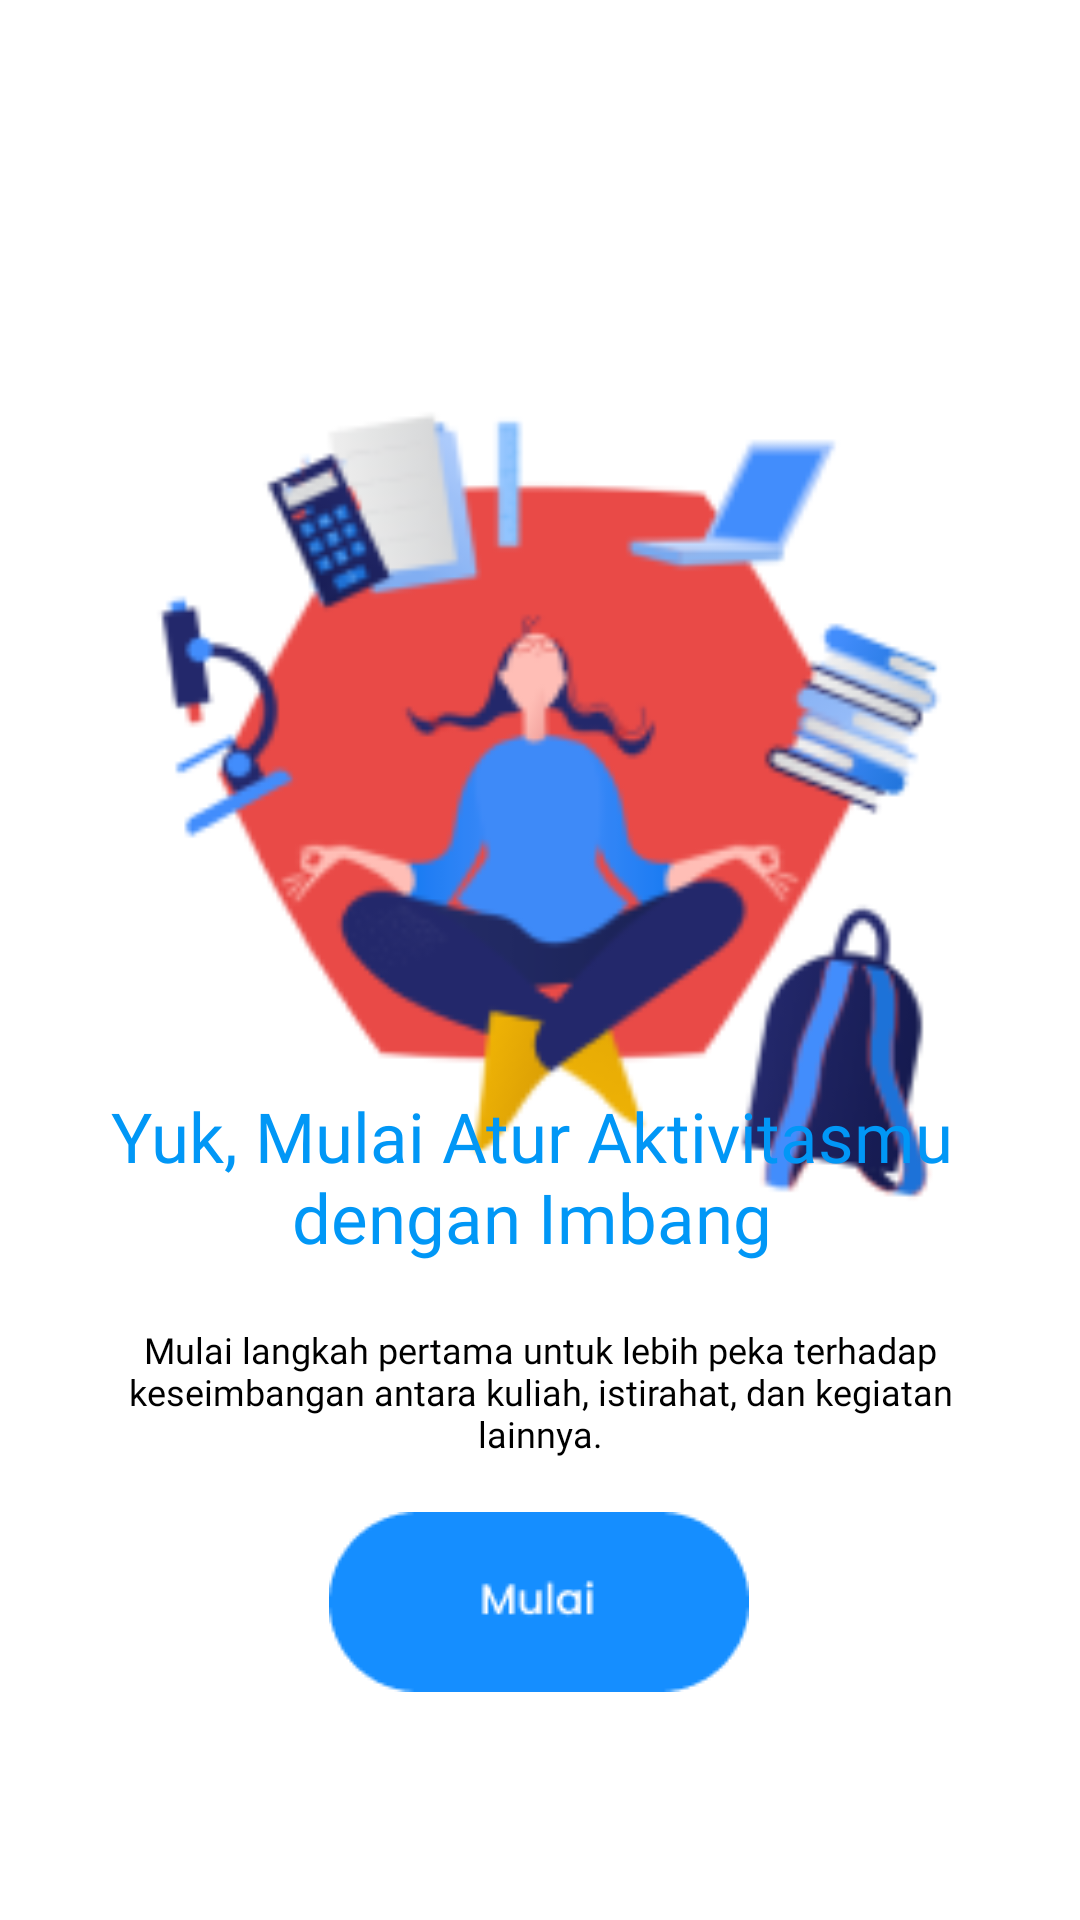

Layout XML and referenced resources for this Android screen:
<!-- AndroidManifest.xml: application theme Theme.ImbangApp -->
<!-- res/layout/op3.xml -->
<?xml version="1.0" encoding="utf-8"?>
<androidx.constraintlayout.widget.ConstraintLayout xmlns:android="http://schemas.android.com/apk/res/android"
    xmlns:app="http://schemas.android.com/apk/res-auto"
    xmlns:tools="http://schemas.android.com/tools"
    android:layout_width="match_parent"
    android:layout_height="match_parent"
    tools:context=".OP3">


    <ImageView
        android:layout_width="500dp"
        android:layout_height="295dp"
        android:layout_marginBottom="644dp"
        android:src="@drawable/opatas"
        app:layout_constraintBottom_toBottomOf="parent"
        app:layout_constraintEnd_toEndOf="parent"
        app:layout_constraintHorizontal_bias="0.504"
        app:layout_constraintStart_toStartOf="parent"
        />

    <ImageView
        android:layout_width="480dp"
        android:layout_height="345dp"
        android:src="@drawable/op3"
        app:layout_constraintBottom_toBottomOf="parent"
        app:layout_constraintEnd_toEndOf="parent"
        app:layout_constraintHorizontal_bias="0.505"
        app:layout_constraintStart_toStartOf="parent"
        app:layout_constraintTop_toTopOf="parent"
        app:layout_constraintVertical_bias="0.326" />

    <ImageView
        android:id="@+id/mulai"
        android:layout_width="wrap_content"
        android:layout_height="wrap_content"
        android:src="@drawable/mulai"
        app:layout_constraintBottom_toBottomOf="parent"
        app:layout_constraintEnd_toEndOf="parent"
        app:layout_constraintHorizontal_bias="0.498"
        app:layout_constraintStart_toStartOf="parent"
        app:layout_constraintTop_toTopOf="parent"
        app:layout_constraintVertical_bias="0.869" />

    <TextView
        android:layout_width="329dp"
        android:layout_height="80dp"
        android:fontFamily="@font/pbold"
        android:text="Yuk, Mulai Atur Aktivitasmu dengan Imbang"
        android:textAlignment="center"
        android:textColor="@color/pertama"
        android:textSize="23sp"
        app:layout_constraintBottom_toBottomOf="parent"
        app:layout_constraintEnd_toEndOf="parent"
        app:layout_constraintHorizontal_bias="0.421"
        app:layout_constraintStart_toStartOf="parent"
        app:layout_constraintTop_toTopOf="parent"
        app:layout_constraintVertical_bias="0.649" />

    <TextView
        android:layout_width="289dp"
        android:layout_height="51dp"
        android:fontFamily="@font/pregular"
        android:text="Mulai langkah pertama untuk lebih peka terhadap keseimbangan antara kuliah, istirahat, dan kegiatan lainnya."
        android:textAlignment="center"
        android:textColor="@color/black"
        android:textSize="12sp"
        app:layout_constraintBottom_toBottomOf="parent"
        app:layout_constraintEnd_toEndOf="parent"
        app:layout_constraintStart_toStartOf="parent"
        app:layout_constraintTop_toTopOf="parent"
        app:layout_constraintVertical_bias="0.75" />

</androidx.constraintlayout.widget.ConstraintLayout>
<!-- resources referenced by this layout -->
<resources>
  <color name="black">#FF000000</color>
  <color name="pertama">#0197F6</color>
  <!-- drawable mulai: png bitmap (drawable, 1586 bytes) -->
  <!-- drawable op3: png bitmap (drawable, 25433 bytes) -->
  <!-- drawable opatas: png bitmap (drawable, 74445 bytes) -->
  <style name="Theme.ImbangApp" parent="Theme.MaterialComponents.DayNight.DarkActionBar">
          
          <item name="colorPrimary">@color/pertama</item>
          <item name="colorPrimaryVariant">@color/kedua</item>
          <item name="colorOnPrimary">@color/white</item>
          
          <item name="colorSecondary">@color/pertama</item>
          <item name="colorSecondaryVariant">@color/kedua</item>
          <item name="colorOnSecondary">@color/black</item>
          
          <item name="android:statusBarColor">?attr/colorPrimaryVariant</item>
          
          <item name="windowActionBar">false</item>
          <item name="windowNoTitle">true</item>
      </style>
  <color name="kedua">#5F9DF7</color>
  <color name="white">#FFFFFFFF</color>
</resources>
